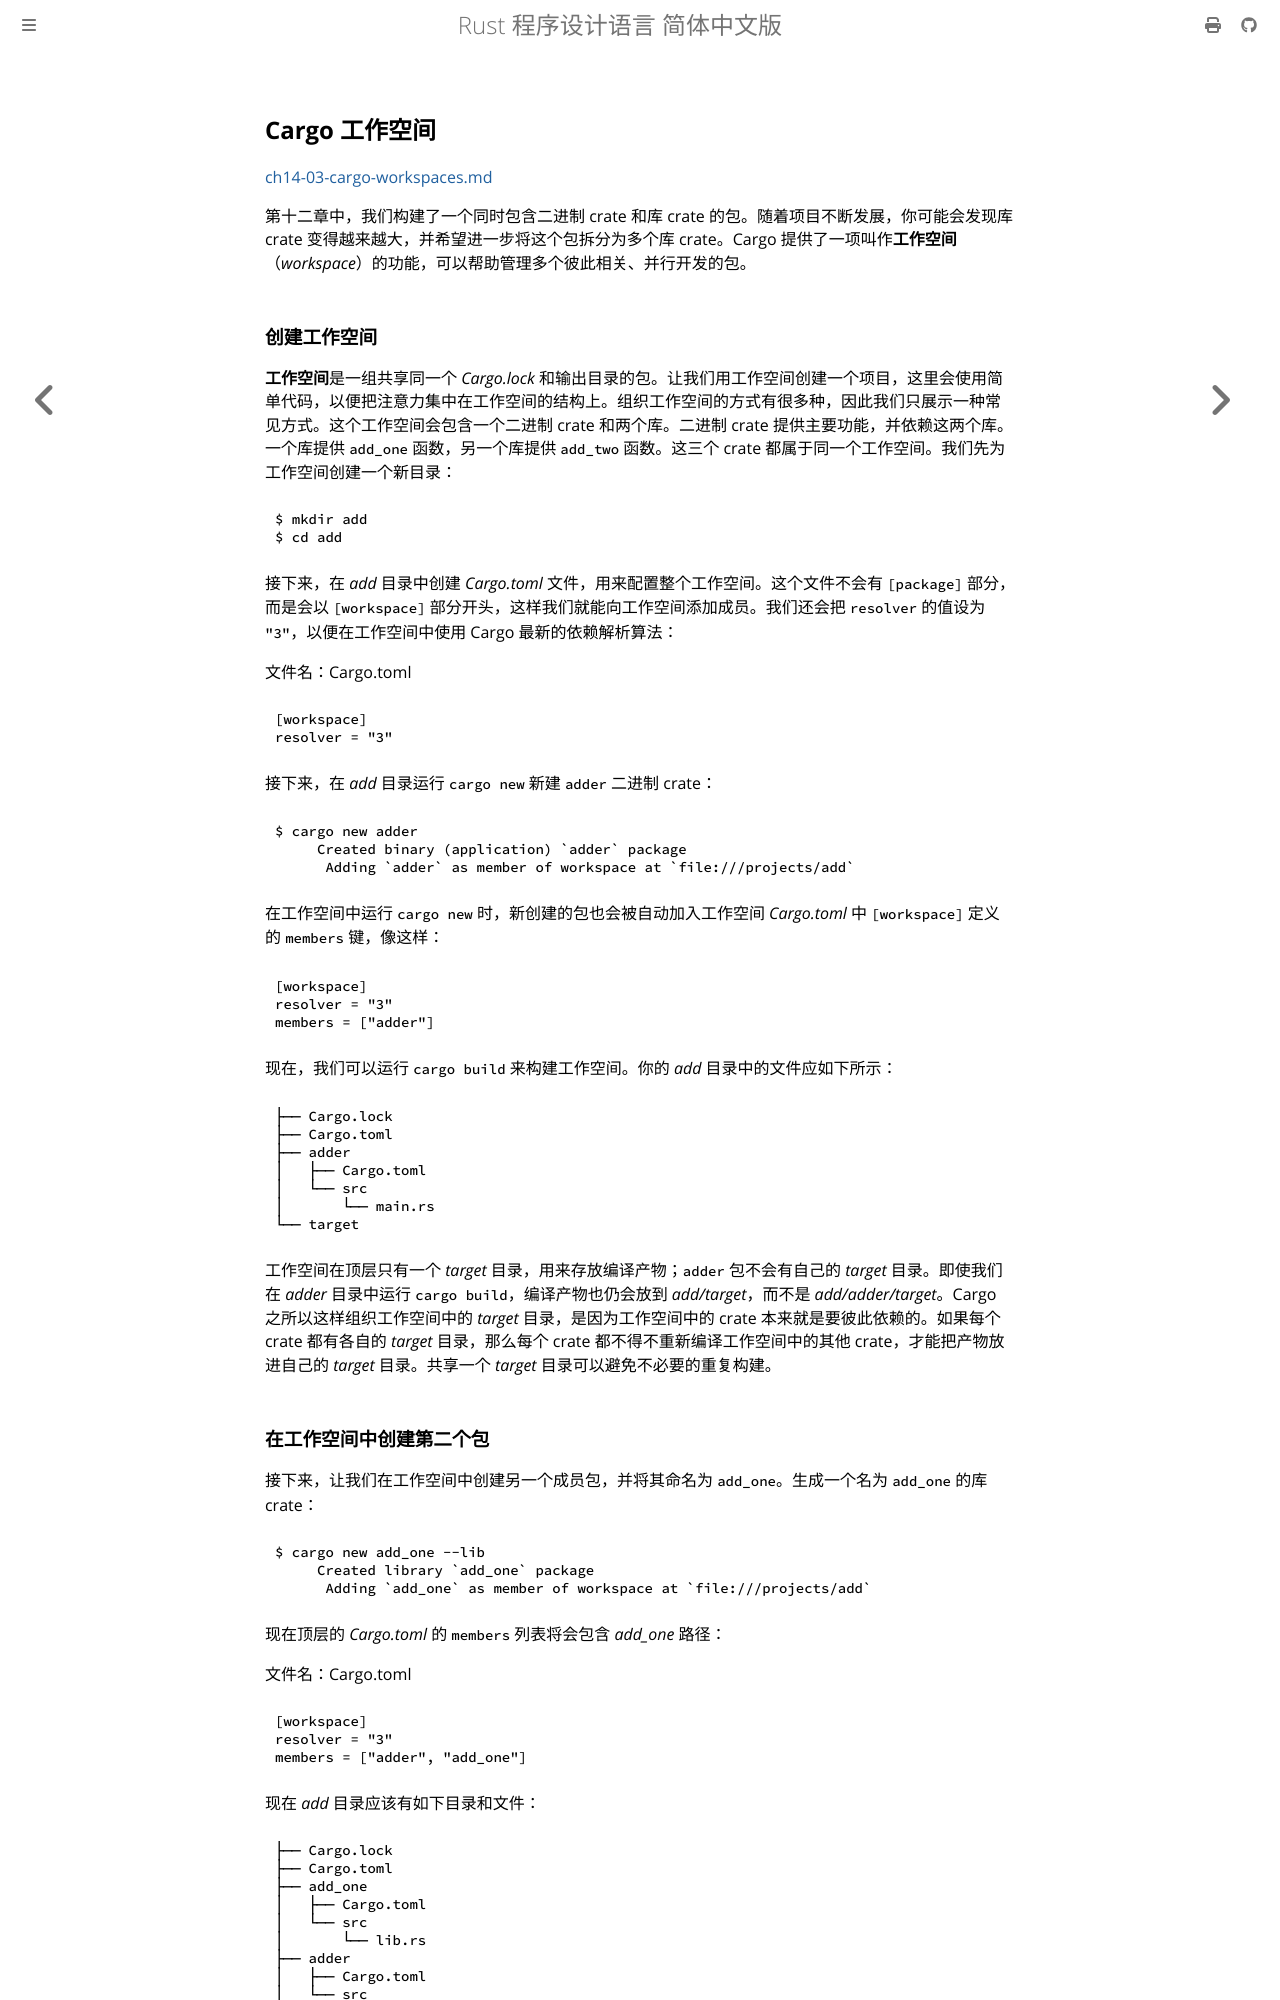

repository: KaiserY/trpl-zh-cn · page: ch14-03-cargo-workspaces.html · generator: mdbook

## Cargo 工作空间

[ch14-03-cargo-workspaces.md](https://github.com/rust-lang/book/blob/1500248d8f230566e4ec9f27fcbb8fe9e2898ab1/src/ch14-03-cargo-workspaces.md)

第十二章中，我们构建了一个同时包含二进制 crate 和库 crate 的包。随着项目不断发展，你可能会发现库 crate 变得越来越大，并希望进一步将这个包拆分为多个库 crate。Cargo 提供了一项叫作**工作空间**（*workspace*）的功能，可以帮助管理多个彼此相关、并行开发的包。

### 创建工作空间

**工作空间**是一组共享同一个 *Cargo.lock* 和输出目录的包。让我们用工作空间创建一个项目，这里会使用简单代码，以便把注意力集中在工作空间的结构上。组织工作空间的方式有很多种，因此我们只展示一种常见方式。这个工作空间会包含一个二进制 crate 和两个库。二进制 crate 提供主要功能，并依赖这两个库。一个库提供 `add_one` 函数，另一个库提供 `add_two` 函数。这三个 crate 都属于同一个工作空间。我们先为工作空间创建一个新目录：

```console
$ mkdir add
$ cd add
```

接下来，在 *add* 目录中创建 *Cargo.toml* 文件，用来配置整个工作空间。这个文件不会有 `[package]` 部分，而是会以 `[workspace]` 部分开头，这样我们就能向工作空间添加成员。我们还会把 `resolver` 的值设为 `"3"`，以便在工作空间中使用 Cargo 最新的依赖解析算法：

<span class="filename">文件名：Cargo.toml</span>

```toml
{{#include ../listings/ch14-more-about-cargo/no-listing-01-workspace/add/Cargo.toml}}
```

接下来，在 *add* 目录运行 `cargo new` 新建 `adder` 二进制 crate：

```console
$ cargo new adder
     Created binary (application) `adder` package
      Adding `adder` as member of workspace at `file:///projects/add`
```

在工作空间中运行 `cargo new` 时，新创建的包也会被自动加入工作空间 *Cargo.toml* 中 `[workspace]` 定义的 `members` 键，像这样：

```toml
{{#include ../listings/ch14-more-about-cargo/output-only-01-adder-crate/add/Cargo.toml}}
```

现在，我们可以运行 `cargo build` 来构建工作空间。你的 *add* 目录中的文件应如下所示：

```text
├── Cargo.lock
├── Cargo.toml
├── adder
│   ├── Cargo.toml
│   └── src
│       └── main.rs
└── target
```

工作空间在顶层只有一个 *target* 目录，用来存放编译产物；`adder` 包不会有自己的 *target* 目录。即使我们在 *adder* 目录中运行 `cargo build`，编译产物也仍会放到 *add/target*，而不是 *add/adder/target*。Cargo 之所以这样组织工作空间中的 *target* 目录，是因为工作空间中的 crate 本来就是要彼此依赖的。如果每个 crate 都有各自的 *target* 目录，那么每个 crate 都不得不重新编译工作空间中的其他 crate，才能把产物放进自己的 *target* 目录。共享一个 *target* 目录可以避免不必要的重复构建。
